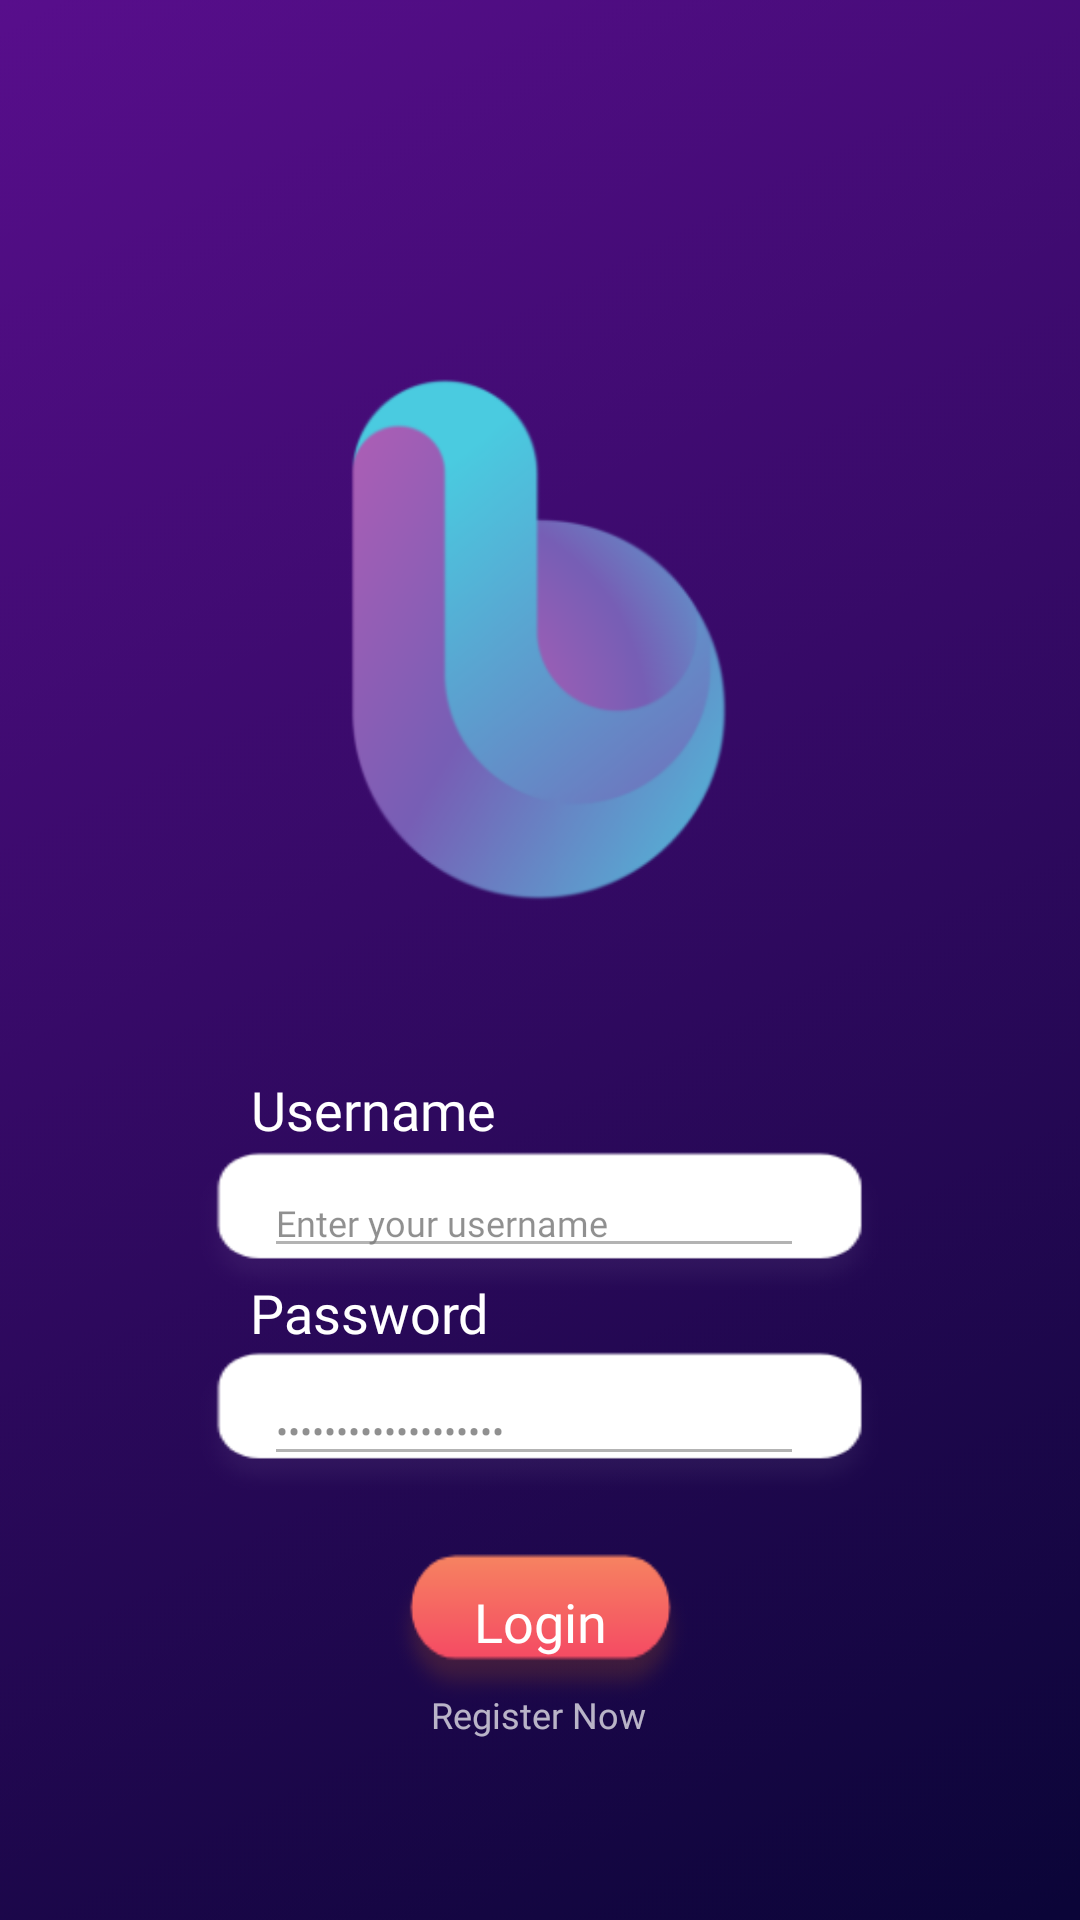

Here is an Android app screen rendered from its layout file. Give the layout XML and the strings, colors and styles it references.
<!-- AndroidManifest.xml: application theme AppTheme -->
<!-- res/layout/activity_login.xml -->
<?xml version="1.0" encoding="utf-8"?>
<androidx.constraintlayout.widget.ConstraintLayout
        xmlns:android="http://schemas.android.com/apk/res/android"
        xmlns:tools="http://schemas.android.com/tools"
        xmlns:app="http://schemas.android.com/apk/res-auto"
        android:layout_width="match_parent"
        android:layout_height="match_parent"
        tools:context=".Login">
    <View
            android:layout_width="match_parent"
            android:layout_height="match_parent"
            android:background="@drawable/gradientmenu"/>
    <ImageView
            android:layout_width="237dp"
            android:layout_height="53dp"
            android:background="@drawable/loginreact"
            android:scaleType="center"
            app:layout_constraintBottom_toBottomOf="parent"
            app:layout_constraintLeft_toLeftOf="parent"
            app:layout_constraintRight_toRightOf="parent"
            app:layout_constraintTop_toTopOf="parent"
            app:layout_constraintVertical_bias="0.65"
            tools:ignore="ContentDescription"/>
    <EditText
            android:id="@+id/username_input"
            android:layout_width="180dp"
            android:layout_height="wrap_content"
            android:text="@string/enterus"
            android:fontFamily="@font/ssplight"
            android:textSize="12sp"
            android:alpha=".50"
            app:layout_constraintBottom_toBottomOf="parent"
            app:layout_constraintLeft_toLeftOf="parent"
            app:layout_constraintRight_toRightOf="parent"
            app:layout_constraintTop_toTopOf="parent"
            app:layout_constraintVertical_bias="0.642"
            app:layout_constraintHorizontal_bias="0.489"
            android:inputType="none"
            android:importantForAutofill="no"
            tools:ignore="LabelFor,TextFields"/>
    <TextView
            android:layout_width="wrap_content"
            android:layout_height="wrap_content"
            android:text="@string/user"
            android:textSize="18sp"
            android:textColor="@color/White"
            android:fontFamily="@font/sspsemibold"
            app:layout_constraintBottom_toBottomOf="parent"
            app:layout_constraintLeft_toLeftOf="parent"
            app:layout_constraintRight_toRightOf="parent"
            app:layout_constraintTop_toTopOf="parent"
            app:layout_constraintVertical_bias="0.581"
            app:layout_constraintHorizontal_bias="0.301"/>
    <ImageView
            android:layout_width="237dp"
            android:layout_height="53dp"
            android:background="@drawable/loginreact"
            android:scaleType="center"
            app:layout_constraintBottom_toBottomOf="parent"
            app:layout_constraintLeft_toLeftOf="parent"
            app:layout_constraintRight_toRightOf="parent"
            app:layout_constraintTop_toTopOf="parent"
            app:layout_constraintVertical_bias="0.764"
            tools:ignore="ContentDescription"/>
    <TextView
            android:layout_width="wrap_content"
            android:layout_height="wrap_content"
            android:text="@string/pass"
            android:textSize="18sp"
            android:textColor="@color/White"
            android:fontFamily="@font/sspsemibold"
            app:layout_constraintBottom_toBottomOf="parent"
            app:layout_constraintLeft_toLeftOf="parent"
            app:layout_constraintRight_toRightOf="parent"
            app:layout_constraintTop_toTopOf="parent"
            app:layout_constraintVertical_bias="0.691"
            app:layout_constraintHorizontal_bias="0.297"/>
    <EditText
            android:id="@+id/password_input"
            android:layout_width="180dp"
            android:layout_height="wrap_content"
            android:text="@string/enterpa"
            android:fontFamily="@font/ssplight"
            android:textSize="12sp"
            android:alpha=".50"
            app:layout_constraintBottom_toBottomOf="parent"
            app:layout_constraintLeft_toLeftOf="parent"
            app:layout_constraintRight_toRightOf="parent"
            app:layout_constraintTop_toTopOf="parent"
            app:layout_constraintVertical_bias="0.756"
            app:layout_constraintHorizontal_bias="0.489"
            android:importantForAutofill="no"
            android:inputType="textPassword"
            tools:ignore="LabelFor,TextFields"/>
    <ImageView
            android:layout_width="105dp"
            android:layout_height="56dp"
            android:background="@drawable/loginok"
            android:scaleType="center"
            app:layout_constraintBottom_toBottomOf="parent"
            app:layout_constraintLeft_toLeftOf="parent"
            app:layout_constraintRight_toRightOf="parent"
            app:layout_constraintTop_toTopOf="parent"
            app:layout_constraintVertical_bias="0.882" tools:ignore="ContentDescription"/>
    <TextView
            android:layout_width="wrap_content"
            android:layout_height="wrap_content"
            android:text="@string/login"
            android:textSize="18sp"
            android:textColor="@color/White"
            android:fontFamily="@font/sspsemibold"
            app:layout_constraintBottom_toBottomOf="parent"
            app:layout_constraintLeft_toLeftOf="parent"
            app:layout_constraintRight_toRightOf="parent"
            app:layout_constraintTop_toTopOf="parent"
            app:layout_constraintVertical_bias="0.858"/>
    <Button
            android:id="@+id/login_button"
            android:layout_width="105dp"
            android:layout_height="40dp"
            android:alpha="0"
            app:layout_constraintBottom_toBottomOf="parent"
            app:layout_constraintLeft_toLeftOf="parent"
            app:layout_constraintRight_toRightOf="parent"
            app:layout_constraintTop_toTopOf="parent"
            app:layout_constraintVertical_bias="0.861"/>
    <TextView
            android:layout_width="wrap_content"
            android:layout_height="wrap_content"
            android:text="@string/register"
            android:textSize="12sp"
            android:textColor="@color/White"
            android:alpha=".70"
            android:fontFamily="@font/ssplight"
            app:layout_constraintBottom_toBottomOf="parent"
            app:layout_constraintLeft_toLeftOf="parent"
            app:layout_constraintRight_toRightOf="parent"
            app:layout_constraintTop_toTopOf="parent"
            app:layout_constraintVertical_bias="0.903"
            app:layout_constraintHorizontal_bias="0.498"/>
    <ImageView
            android:layout_width="300dp"
            android:layout_height="300dp"
            android:scaleType="center"
            android:background="@drawable/logoedubuddy"
            app:layout_constraintBottom_toBottomOf="parent"
            app:layout_constraintLeft_toLeftOf="parent"
            app:layout_constraintRight_toRightOf="parent"
            app:layout_constraintTop_toTopOf="parent"
            app:layout_constraintVertical_bias="0.186"
            app:layout_constraintHorizontal_bias="0.495"
            tools:ignore="ContentDescription"/>
</androidx.constraintlayout.widget.ConstraintLayout>
<!-- resources referenced by this layout -->
<resources>
  <color name="White">#FFFFFF</color>
  <!-- drawable gradientmenu: png bitmap (drawable-xhdpi, 72789 bytes) -->
  <!-- drawable loginok: png bitmap (drawable, 3303 bytes) -->
  <!-- drawable loginreact: png bitmap (drawable-hdpi, 1984 bytes) -->
  <!-- drawable logoedubuddy: png bitmap (drawable-xhdpi, 33121 bytes) -->
  <string name="enterpa">Enter your password</string>
  <string name="enterus">Enter your username</string>
  <string name="login">Login</string>
  <string name="pass">Password</string>
  <string name="register">Register Now</string>
  <string name="user">Username</string>
  <style name="AppTheme" parent="Theme.AppCompat.Light.NoActionBar">
          
          <item name="colorPrimary">@color/colorPrimary</item>
          <item name="colorPrimaryDark">@color/colorPrimaryDark</item>
          <item name="colorAccent">@color/colorAccent</item>
      </style>
  <color name="colorPrimary">#6200EE</color>
  <color name="colorPrimaryDark">#580E8C</color>
  <color name="colorAccent">#03DAC5</color>
</resources>
